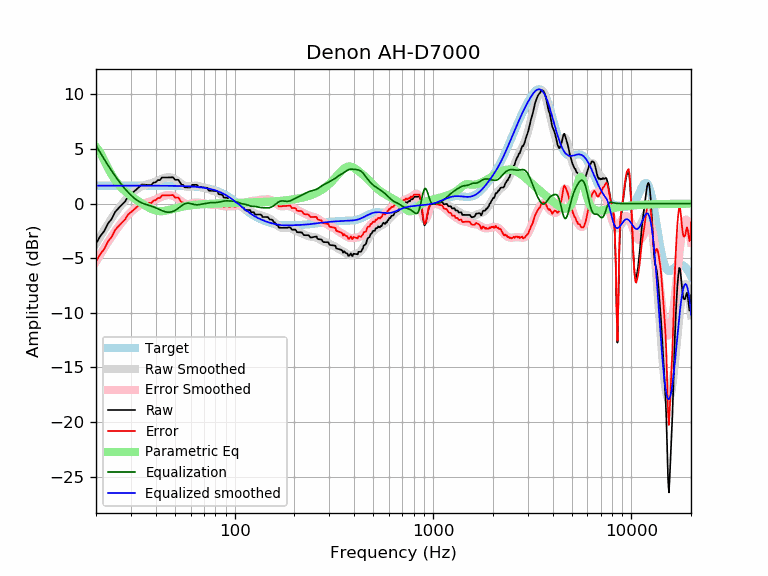

Values plotted in this chart, from the file beside it:
frequency, raw, error, smoothed, error_smoothed, equalization, parametric_eq, equalized_raw, equalized_smoothed, target
20, -3.67, -5.32, -3.67, -5.32, 5.32, 5.20, 1.65, 1.65, 1.65
21, -2.99, -4.64, -3.03, -4.67, 4.67, 4.70, 1.69, 1.65, 1.65
22, -2.52, -4.17, -2.42, -4.07, 4.07, 3.96, 1.55, 1.65, 1.65
23, -1.81, -3.45, -1.86, -3.51, 3.51, 3.24, 1.70, 1.65, 1.65
24, -1.40, -3.05, -1.35, -2.99, 2.99, 2.64, 1.59, 1.65, 1.65
25, -0.76, -2.41, -0.87, -2.52, 2.52, 2.14, 1.76, 1.65, 1.65
26, -0.41, -2.06, -0.45, -2.09, 2.09, 1.74, 1.68, 1.65, 1.65
27, -0.10, -1.75, -0.06, -1.71, 1.71, 1.42, 1.60, 1.65, 1.65
28, 0.18, -1.46, 0.29, -1.36, 1.36, 1.14, 1.54, 1.65, 1.65
29, 0.64, -1.01, 0.60, -1.05, 1.05, 0.91, 1.68, 1.65, 1.65
30, 0.86, -0.79, 0.87, -0.77, 0.77, 0.70, 1.63, 1.65, 1.65
31, 1.08, -0.56, 1.11, -0.54, 0.54, 0.51, 1.62, 1.65, 1.65
32, 1.30, -0.34, 1.30, -0.35, 0.35, 0.34, 1.65, 1.65, 1.65
33, 1.52, -0.13, 1.46, -0.19, 0.19, 0.18, 1.71, 1.65, 1.65
34, 1.74, 0.09, 1.58, -0.07, 0.07, 0.02, 1.81, 1.65, 1.65
35, 1.73, 0.08, 1.67, 0.03, -0.03, -0.12, 1.71, 1.65, 1.65
36, 1.72, 0.08, 1.75, 0.10, -0.10, -0.25, 1.62, 1.65, 1.65
37, 1.71, 0.07, 1.81, 0.17, -0.17, -0.38, 1.55, 1.64, 1.64
38, 1.70, 0.06, 1.88, 0.23, -0.23, -0.48, 1.47, 1.64, 1.64
39, 1.93, 0.28, 1.95, 0.30, -0.30, -0.57, 1.62, 1.64, 1.64
40, 1.95, 0.31, 2.03, 0.38, -0.38, -0.63, 1.57, 1.64, 1.64
41, 2.15, 0.51, 2.11, 0.47, -0.47, -0.67, 1.68, 1.64, 1.64
42, 2.16, 0.51, 2.20, 0.56, -0.56, -0.69, 1.60, 1.64, 1.64
43, 2.39, 0.75, 2.28, 0.64, -0.64, -0.69, 1.75, 1.64, 1.64
44, 2.39, 0.75, 2.35, 0.71, -0.71, -0.67, 1.69, 1.64, 1.64
45, 2.40, 0.76, 2.39, 0.76, -0.76, -0.64, 1.64, 1.64, 1.64
46, 2.40, 0.77, 2.42, 0.78, -0.78, -0.61, 1.62, 1.64, 1.64
47, 2.40, 0.77, 2.42, 0.78, -0.78, -0.56, 1.62, 1.63, 1.63
48, 2.41, 0.77, 2.39, 0.76, -0.76, -0.52, 1.65, 1.63, 1.63
49, 2.41, 0.78, 2.33, 0.70, -0.70, -0.48, 1.70, 1.63, 1.63
50, 2.18, 0.55, 2.25, 0.63, -0.63, -0.43, 1.55, 1.63, 1.63
51, 2.18, 0.56, 2.15, 0.53, -0.53, -0.39, 1.65, 1.62, 1.62
52, 2.18, 0.56, 2.04, 0.42, -0.42, -0.36, 1.76, 1.62, 1.62
53, 1.95, 0.34, 1.92, 0.30, -0.30, -0.32, 1.65, 1.62, 1.62
54, 1.72, 0.11, 1.80, 0.19, -0.19, -0.29, 1.53, 1.61, 1.61
55, 1.72, 0.11, 1.70, 0.09, -0.09, -0.26, 1.63, 1.61, 1.61
56, 1.49, -0.11, 1.62, 0.02, -0.02, -0.24, 1.47, 1.60, 1.60
57, 1.49, -0.10, 1.57, -0.03, 0.03, -0.21, 1.52, 1.60, 1.60
58, 1.49, -0.10, 1.55, -0.04, 0.04, -0.19, 1.54, 1.59, 1.59
59, 1.49, -0.09, 1.55, -0.03, 0.03, -0.17, 1.53, 1.58, 1.58
60, 1.49, -0.08, 1.57, -0.00, 0.00, -0.16, 1.50, 1.58, 1.58
61, 1.72, 0.15, 1.60, 0.03, -0.03, -0.14, 1.69, 1.57, 1.57
62, 1.72, 0.16, 1.63, 0.07, -0.07, -0.13, 1.65, 1.56, 1.56
63, 1.72, 0.17, 1.64, 0.09, -0.09, -0.11, 1.63, 1.55, 1.55
64, 1.72, 0.18, 1.64, 0.10, -0.10, -0.10, 1.62, 1.54, 1.54
65, 1.68, 0.15, 1.63, 0.10, -0.10, -0.09, 1.57, 1.53, 1.53
66, 1.50, -0.01, 1.61, 0.09, -0.09, -0.08, 1.41, 1.51, 1.51
67, 1.50, -0.00, 1.58, 0.07, -0.07, -0.07, 1.43, 1.50, 1.50
68, 1.50, 0.01, 1.54, 0.05, -0.05, -0.06, 1.44, 1.49, 1.49
69, 1.49, 0.02, 1.50, 0.03, -0.03, -0.06, 1.46, 1.47, 1.47
70, 1.48, 0.03, 1.46, 0.01, -0.01, -0.05, 1.47, 1.45, 1.45
71, 1.47, 0.03, 1.42, -0.01, 0.01, -0.04, 1.48, 1.44, 1.44
72, 1.45, 0.04, 1.38, -0.04, 0.04, -0.04, 1.49, 1.42, 1.42
73, 1.44, 0.04, 1.34, -0.06, 0.06, -0.03, 1.49, 1.40, 1.40
74, 1.19, -0.18, 1.30, -0.08, 0.08, -0.03, 1.27, 1.37, 1.37
75, 1.18, -0.17, 1.26, -0.09, 0.09, -0.02, 1.27, 1.35, 1.35
76, 1.18, -0.15, 1.23, -0.10, 0.10, -0.02, 1.27, 1.32, 1.32
77, 1.17, -0.13, 1.20, -0.10, 0.10, -0.01, 1.27, 1.30, 1.30
78, 1.17, -0.10, 1.17, -0.10, 0.10, -0.01, 1.27, 1.27, 1.27
79, 1.16, -0.08, 1.14, -0.10, 0.10, -0.00, 1.26, 1.24, 1.24
... 553 more rows
